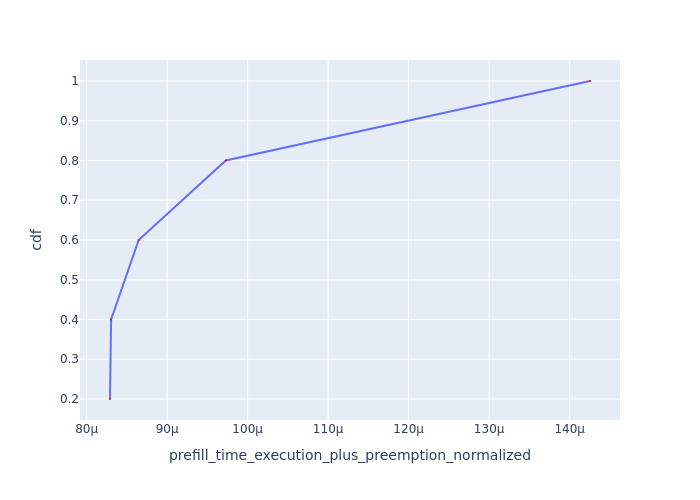

The file beside this chart, header and first rows:
Request Id, prefill_time_execution_plus_preemption_n…, cdf
0_3, 8.29045175146045e-05, 0.2
0_1, 8.304387819872858e-05, 0.4
0_4, 8.646866304824725e-05, 0.6
0_2, 9.728875482150735e-05, 0.8
0_0, 0.0001425, 1.0
